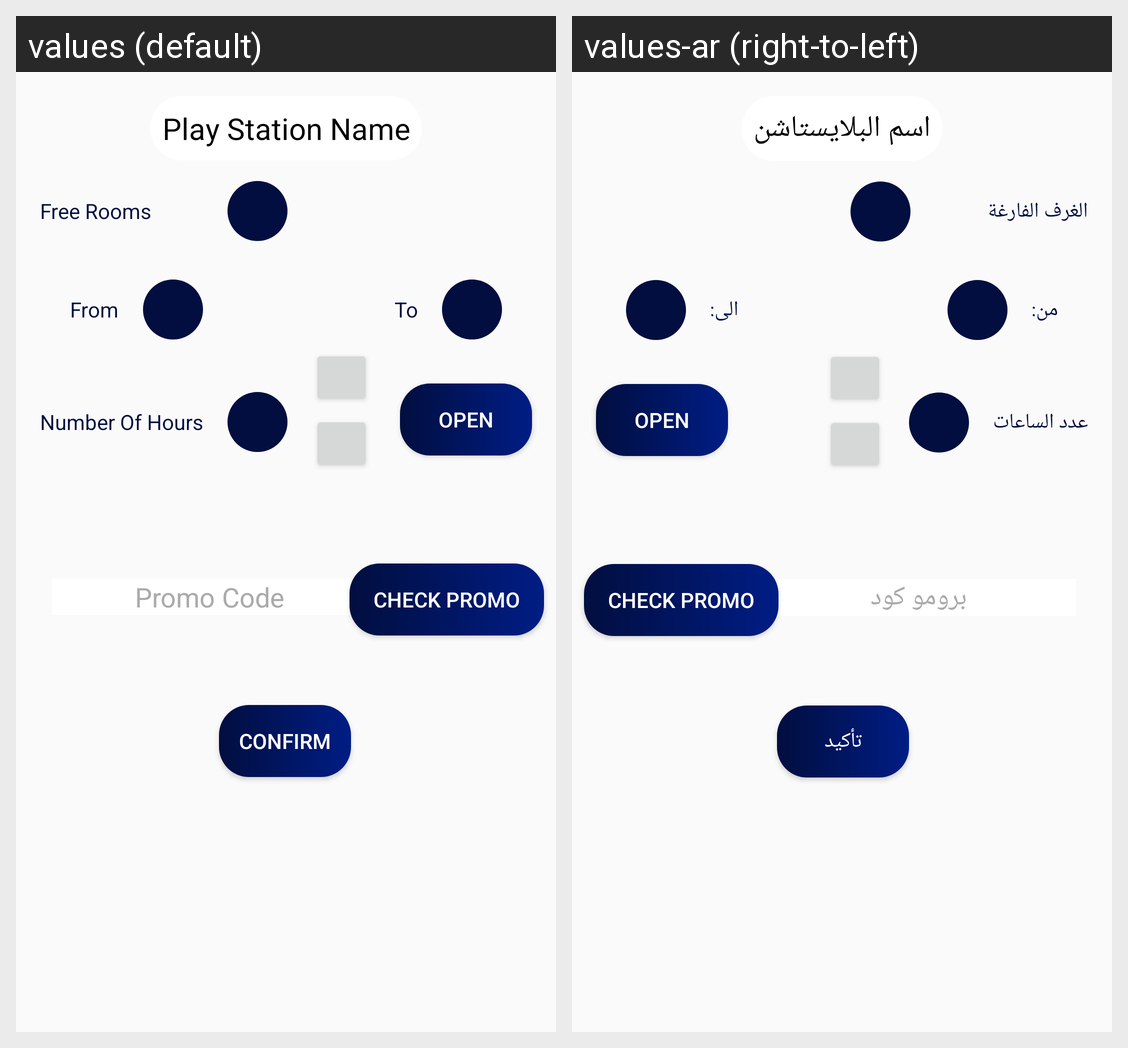

This grid shows one Android layout under two languages. Give, for every string resource on the screen, its name, the default text and each shown locale's text.
Android screen res/layout/lay_reservation.xml rendered under 2 locales, left to right: values (default), values-ar (right-to-left). Device: Nexus 5 (rendered at 1080×1920; each locale shown at half size, 540×960, under a caption strip naming it); theme AppTheme.
Strings drawn on this screen, with the default value and each locale's value (text and hints the layout hard-codes, and strings that could not be matched under every locale, appear in the picture but are not listed):

play_station_name
  values: Play Station Name
  values-ar: اسم البلايستاشن

free_rooms
  values: Free Rooms
  values-ar: الغرف الفارغة

from
  values: From
  values-ar: من:

to
  values: To
  values-ar: الى:

number_of_hours
  values: Number Of Hours
  values-ar: عدد الساعات

open
  values: Open
  values-ar: open

promo_code
  values: Promo Code
  values-ar: برومو كود

confirm
  values: Confirm
  values-ar: تأكيد

check_promo
  values: Check Promo
  values-ar: Check Promo  [not translated; the default value is used]
